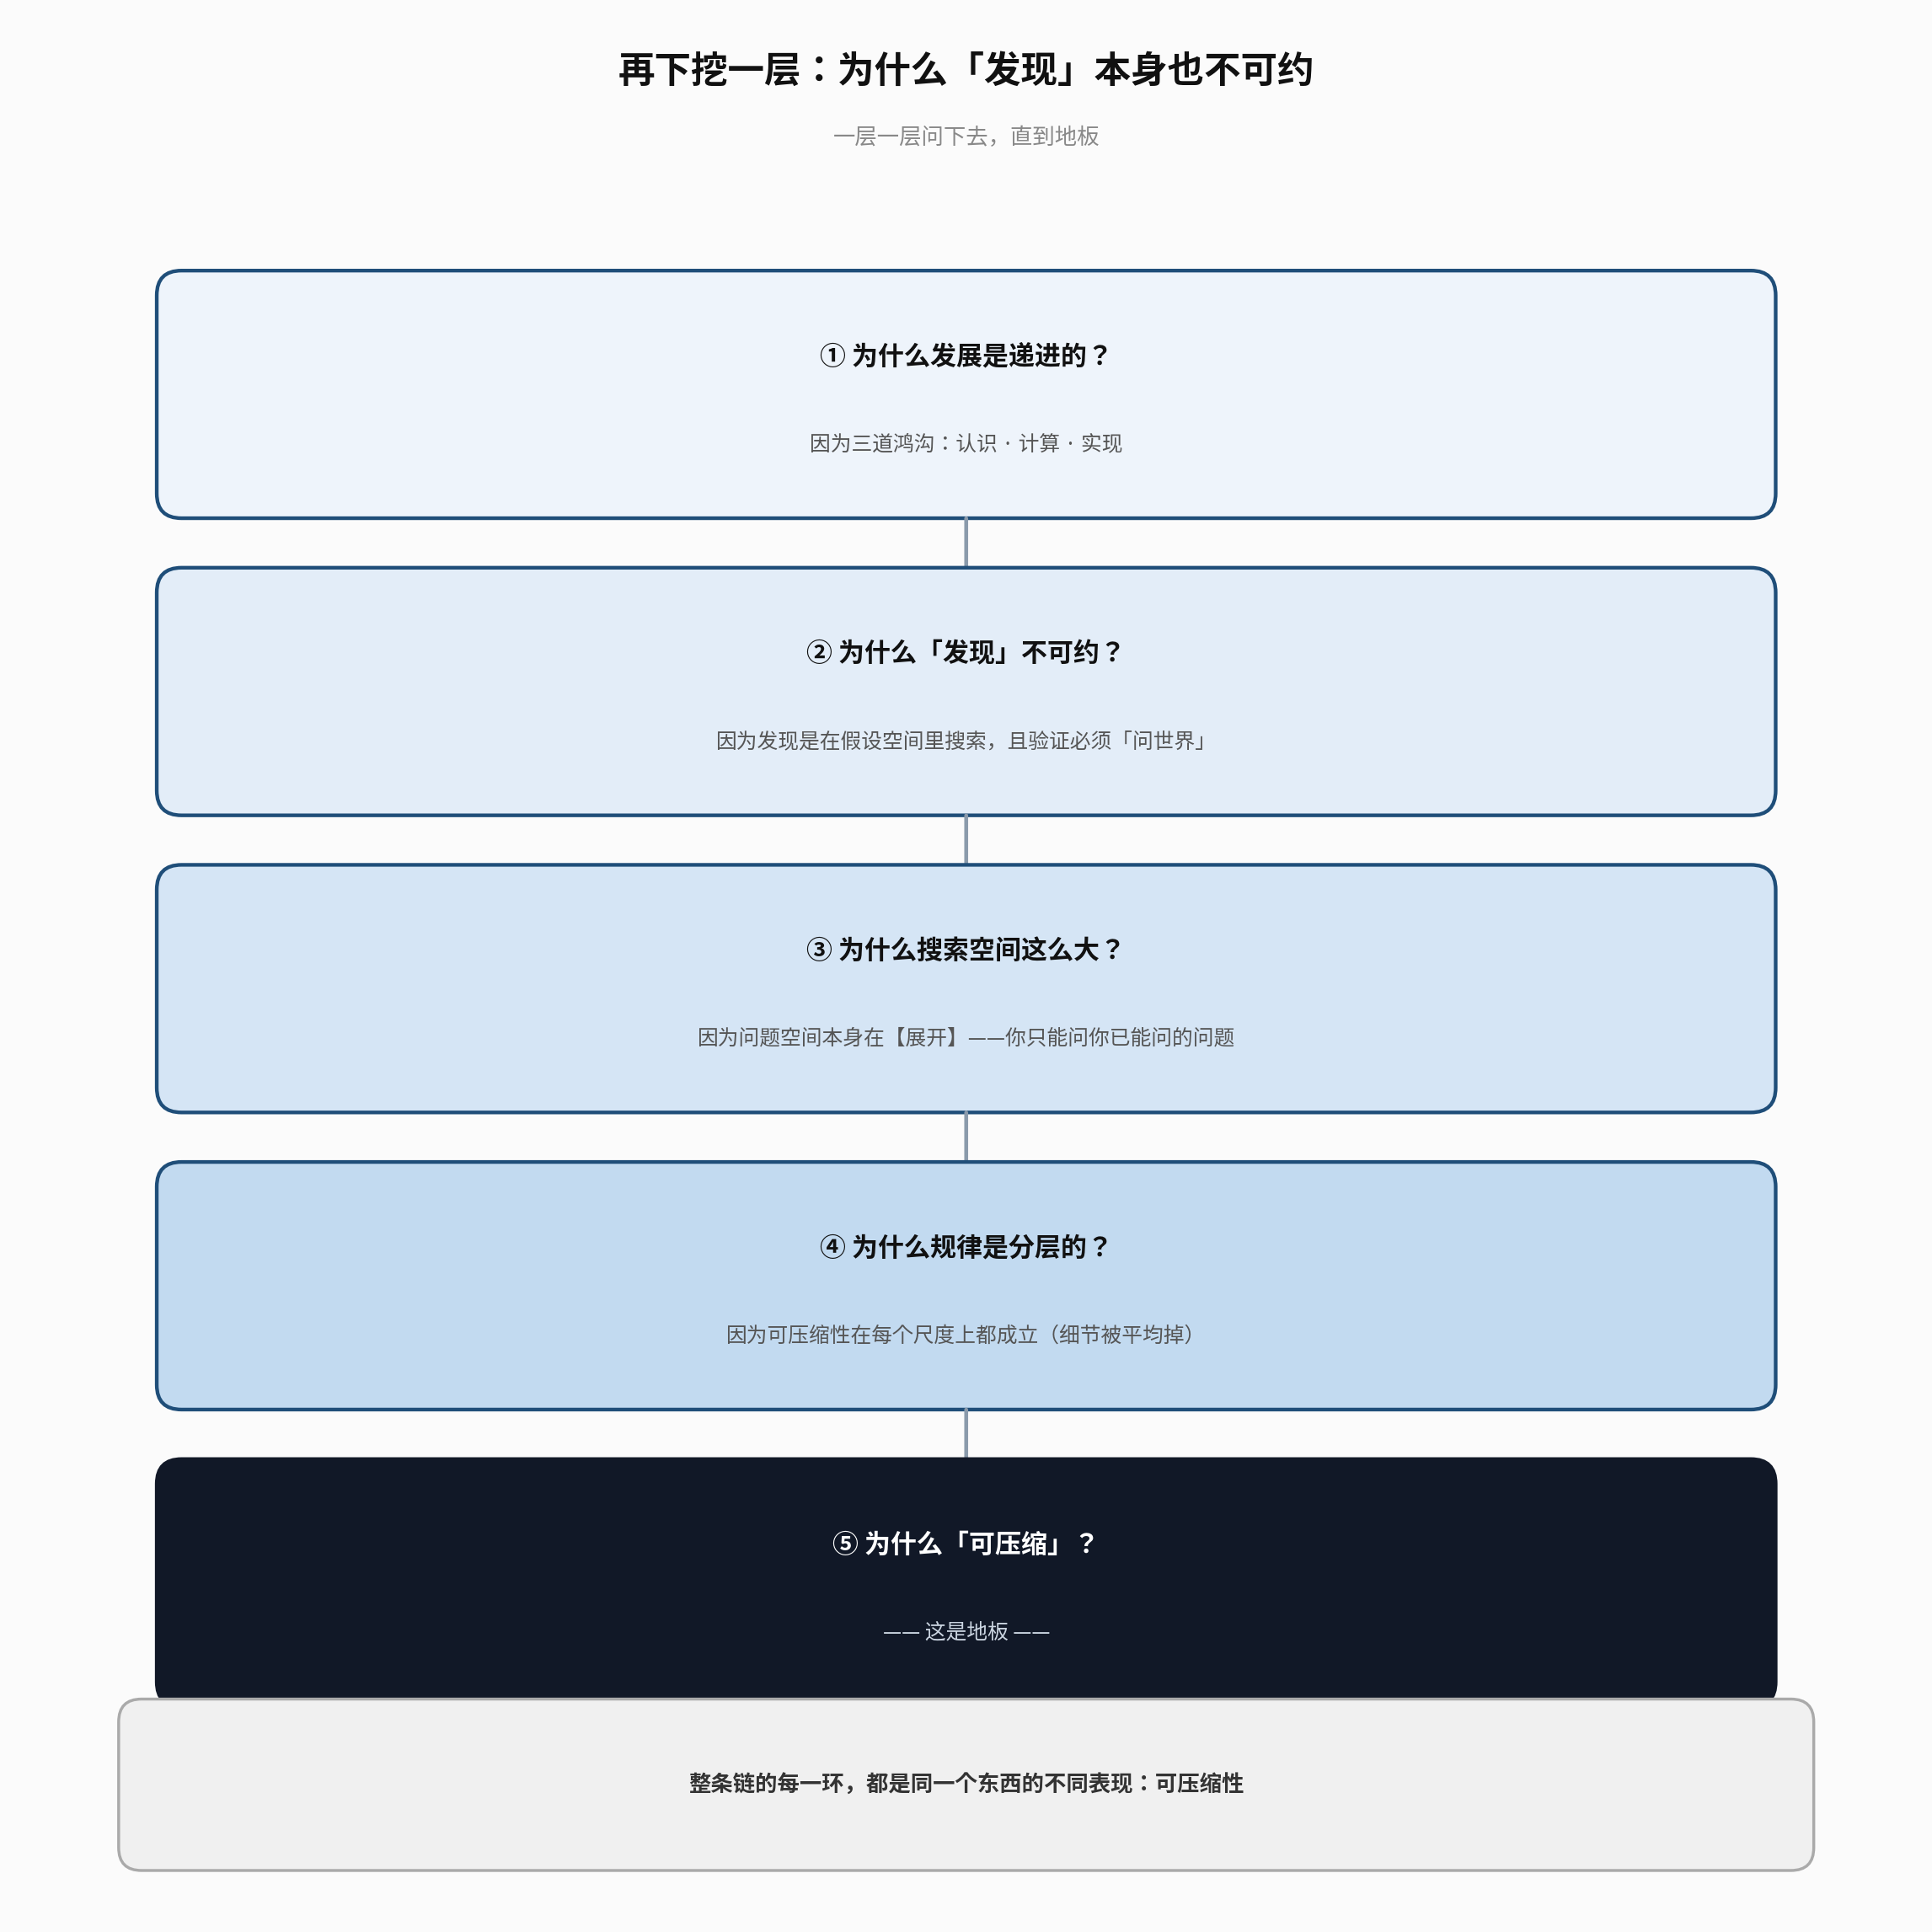

Recreate this plot in Python.
# -*- coding: utf-8 -*-
"""下挖一层：为什么发现规律本身也不可约——直到地板"""
import matplotlib
matplotlib.use("Agg")
import matplotlib.pyplot as plt
from matplotlib import font_manager
from matplotlib.patches import FancyBboxPatch, FancyArrowPatch

FONT = "/usr/share/fonts/opentype/noto/NotoSansCJK-Regular.ttc"
FONT_B = "/usr/share/fonts/opentype/noto/NotoSansCJK-Bold.ttc"
font_manager.fontManager.addfont(FONT)
font_manager.fontManager.addfont(FONT_B)
plt.rcParams["font.sans-serif"] = ["Noto Sans CJK SC", "Noto Sans CJK JP"]
plt.rcParams["axes.unicode_minus"] = False

fig, ax = plt.subplots(figsize=(14, 14), dpi=165)
ax.set_xlim(0, 100); ax.set_ylim(0, 100); ax.axis("off")
fig.patch.set_facecolor("#fbfbfb")

ax.text(50, 97.0, "再下挖一层：为什么「发现」本身也不可约",
        ha="center", va="center", fontsize=19, fontweight="bold", color="#111")
ax.text(50, 93.5, "一层一层问下去，直到地板",
        ha="center", va="center", fontsize=11.5, color="#888")

# 渐深的配色
shades = ["#eef4fb", "#e3edf8", "#d5e5f5", "#c2daf0", "#adcfe8"]
edges  = ["#1f4e79", "#1f4e79", "#1f4e79", "#1f4e79", "#1f4e79"]

layers = [
    ("① 为什么发展是递进的？", "因为三道鸿沟：认识 · 计算 · 实现"),
    ("② 为什么「发现」不可约？", "因为发现是在假设空间里搜索，且验证必须「问世界」"),
    ("③ 为什么搜索空间这么大？", "因为问题空间本身在【展开】——你只能问你已能问的问题"),
    ("④ 为什么规律是分层的？", "因为可压缩性在每个尺度上都成立（细节被平均掉）"),
    ("⑤ 为什么「可压缩」？", "—— 这是地板 ——"),
]

y = 86.0
H = 12.0
for i, (q, a) in enumerate(layers):
    bg = shades[i] if i < 4 else "#111827"
    ec = edges[i] if i < 4 else "#111827"
    tc = "#111" if i < 4 else "#ffffff"
    ac = "#555" if i < 4 else "#cbd5e1"
    ax.add_patch(FancyBboxPatch((8, y-H), 84, H,
        boxstyle="round,pad=0.5,rounding_size=1.3", fc=bg, ec=ec, lw=1.9))
    ax.text(50, y-4.0, q, ha="center", va="center", fontsize=13.5,
            fontweight="bold", color=tc)
    ax.text(50, y-8.6, a, ha="center", va="center", fontsize=10.8,
            color=ac, linespacing=1.4)
    if i < len(layers)-1:
        ax.add_patch(FancyArrowPatch((50, y-H-0.3), (50, y-H-4.7),
            arrowstyle="-|>", mutation_scale=17, color="#8a9aab", lw=2.0))
    y -= (H + 3.6)

# 结论条
ax.add_patch(FancyBboxPatch((6, 3.0), 88, 8.0,
    boxstyle="round,pad=0.5,rounding_size=1.2", fc="#f0f0f0", ec="#aaa", lw=1.5))
ax.text(50, 7.0, "整条链的每一环，都是同一个东西的不同表现：可压缩性",
        ha="center", va="center", fontsize=11.5, fontweight="bold", color="#333")

plt.tight_layout()
out = "/tmp/dig_deeper.png"
plt.savefig(out, facecolor=fig.get_facecolor(), bbox_inches="tight")
print("saved:", out)
